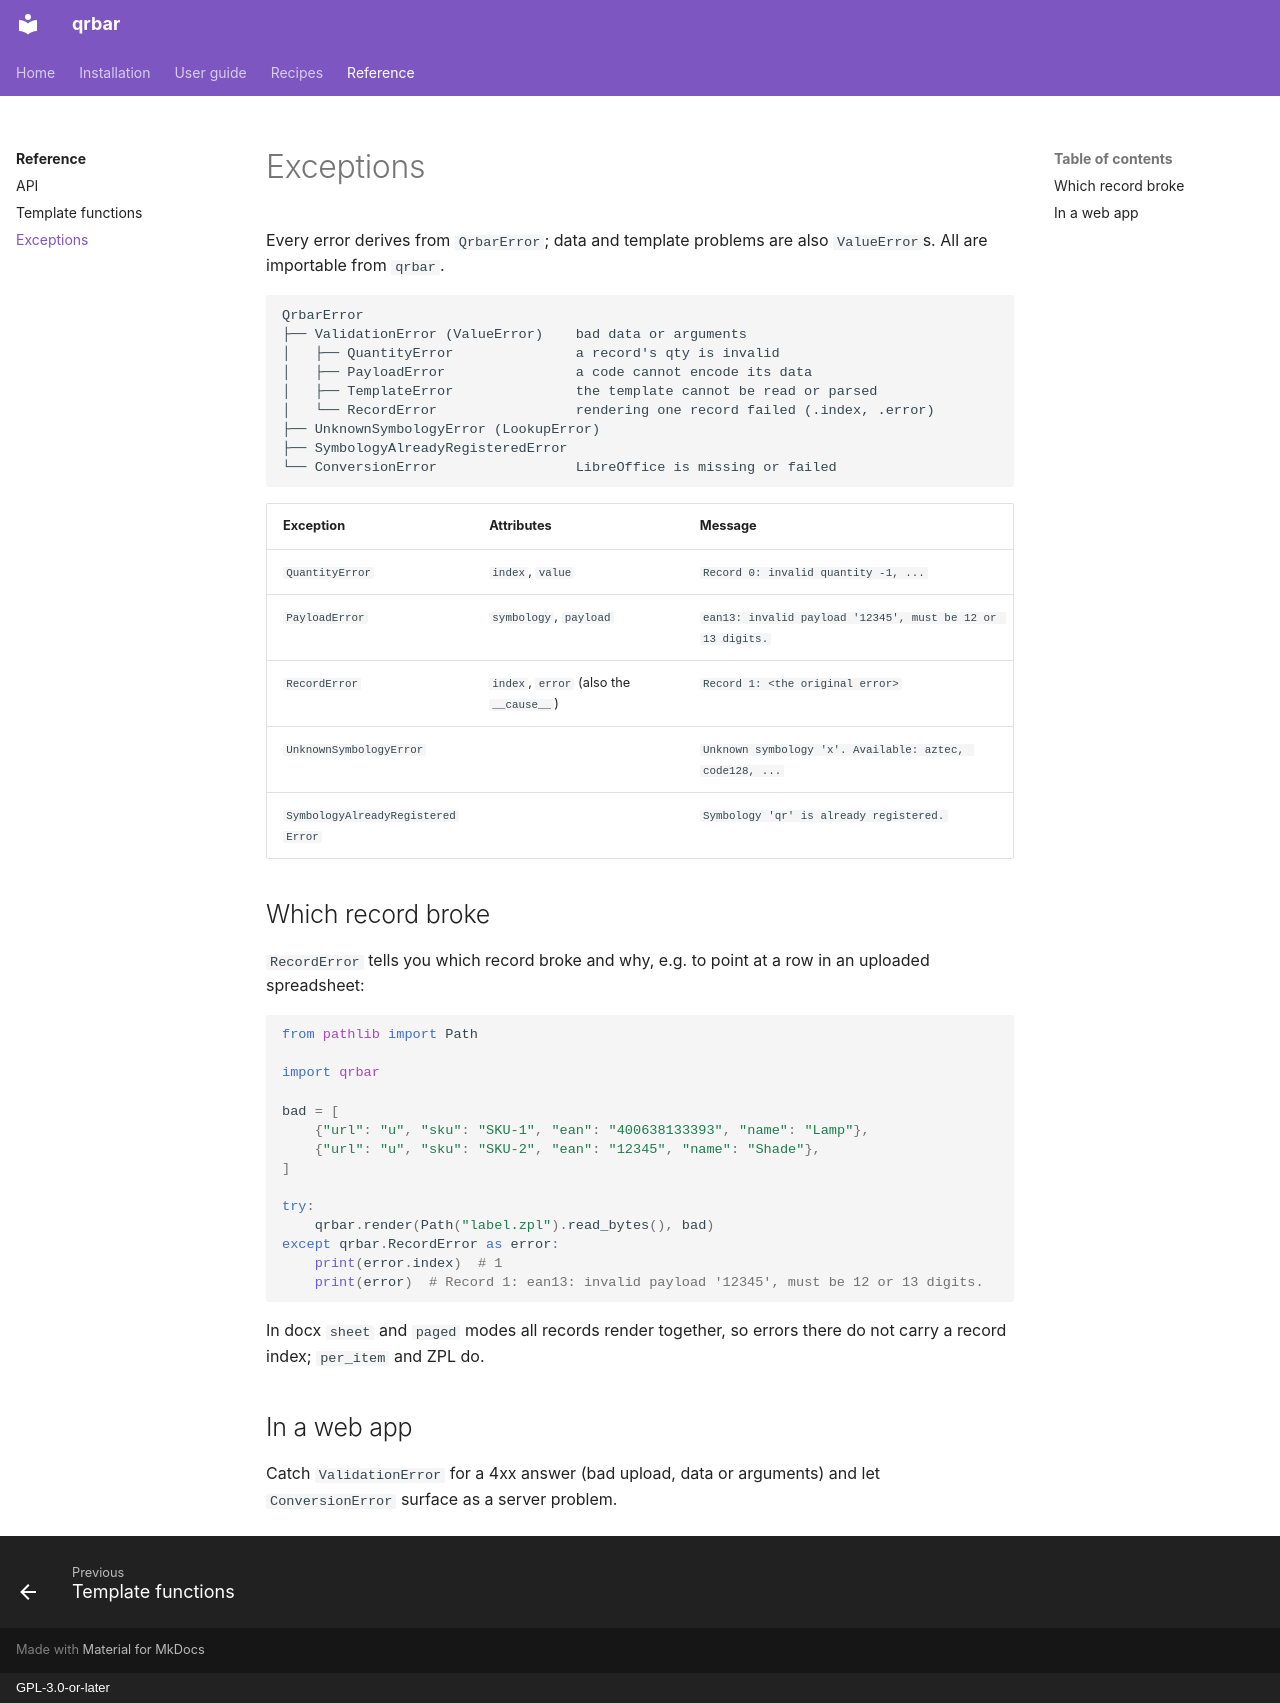

repository: aaltatan/qrbar · page: reference/exceptions/index.html · generator: mkdocs · copyright: GPL-3.0-or-later

# Exceptions

Every error derives from `QrbarError`; data and template problems are also
`ValueError`s. All are importable from `qrbar`.

```text
QrbarError
├── ValidationError (ValueError)    bad data or arguments
│   ├── QuantityError               a record's qty is invalid
│   ├── PayloadError                a code cannot encode its data
│   ├── TemplateError               the template cannot be read or parsed
│   └── RecordError                 rendering one record failed (.index, .error)
├── UnknownSymbologyError (LookupError)
├── SymbologyAlreadyRegisteredError
└── ConversionError                 LibreOffice is missing or failed
```

| Exception | Attributes | Message |
|-----------|------------|---------|
| `QuantityError` | `index`, `value` | `Record 0: invalid quantity -1, ...` |
| `PayloadError` | `symbology`, `payload` | `ean13: invalid payload '12345', must be 12 or 13 digits.` |
| `RecordError` | `index`, `error` (also the `__cause__`) | `Record 1: <the original error>` |
| `UnknownSymbologyError` | | `Unknown symbology 'x'. Available: aztec, code128, ...` |
| `SymbologyAlreadyRegisteredError` | | `Symbology 'qr' is already registered.` |

## Which record broke

`RecordError` tells you which record broke and why, e.g. to point at a row in
an uploaded spreadsheet:

```python
from pathlib import Path

import qrbar

bad = [
    {"url": "u", "sku": "SKU-1", "ean": "400638133393", "name": "Lamp"},
    {"url": "u", "sku": "SKU-2", "ean": "12345", "name": "Shade"},
]

try:
    qrbar.render(Path("label.zpl").read_bytes(), bad)
except qrbar.RecordError as error:
    print(error.index)  # 1
    print(error)  # Record 1: ean13: invalid payload '12345', must be 12 or 13 digits.
```

In docx `sheet` and `paged` modes all records render together, so errors there
do not carry a record index; `per_item` and ZPL do.

## In a web app

Catch `ValidationError` for a 4xx answer (bad upload, data or arguments) and
let `ConversionError` surface as a server problem.
